Run: headless pygame with SDL's dummy video driver; simulated clock (each Clock.tick advances the game by its frame time, no real sleeping); random seed 0; keys injected as events and as key.get_pressed() state; mouse plan: one left click at the window centre at the start of phase 2, then a move to the lower-right quarter at the start of phase 3.
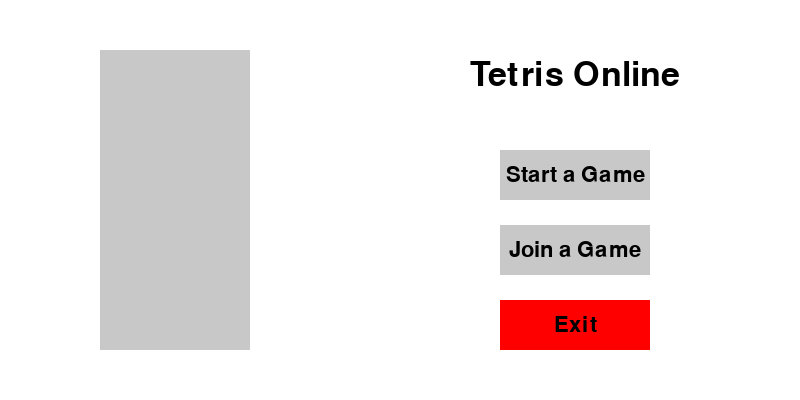
Frame 1 of 4 · flips 1–60 · no input
Frame 2 of 4 · flips 61–180 · clicked the window centre · tapped SPACE, RETURN · held RIGHT (→), D · screen unchanged from frame 1, image omitted
Frame 3 of 4 · flips 181–300 · moved the mouse to the lower-right quarter · held DOWN (↓), S · screen unchanged from frame 2, image omitted
Frame 4 of 4 · flips 301–420 · held LEFT (←), A, UP (↑), W · screen unchanged from frame 3, image omitted

The pygame program that drew these frames:

import pygame
import sys

# Colors
WHITE = (255, 255, 255)
BLACK = (0, 0, 0)
GRAY = (200, 200, 200)
RED = (255, 0, 0)

# Initialize Pygame
pygame.init()

# Screen dimensions
SCREEN_WIDTH = 800
SCREEN_HEIGHT = 400

# Button dimensions
BUTTON_WIDTH = 150
BUTTON_HEIGHT = 50

# Set up the screen
screen = pygame.display.set_mode((SCREEN_WIDTH, SCREEN_HEIGHT))
pygame.display.set_caption("Tetris Start Page")


# Function to draw buttons
def draw_button(screen, x, y, width, height, color, text):
    pygame.draw.rect(screen, color, (x, y, width, height))
    font = pygame.font.Font(None, 32)
    text_surface = font.render(text, True, BLACK)
    text_rect = text_surface.get_rect(center=(x + width / 2, y + height / 2))
    screen.blit(text_surface, text_rect)


# Main loop
running = True
while running:
    screen.fill(WHITE)

    # Draw Tetris grid (placeholder)
    pygame.draw.rect(screen, GRAY, (100, 50, 10 * 15, 20 * 15))

    # Draw buttons
    draw_button(screen, 500, 150, BUTTON_WIDTH, BUTTON_HEIGHT, GRAY, "Start a Game")
    draw_button(screen, 500, 225, BUTTON_WIDTH, BUTTON_HEIGHT, GRAY, "Join a Game")
    draw_button(screen, 500, 300, BUTTON_WIDTH, BUTTON_HEIGHT, RED, "Exit")

    # Draw "Tetris Online" text
    font = pygame.font.Font(None, 50)
    text_surface = font.render("Tetris Online", True, BLACK)
    text_rect = text_surface.get_rect(center=(500 + BUTTON_WIDTH / 2, 75))
    screen.blit(text_surface, text_rect)

    # Event handling
    for event in pygame.event.get():
        if event.type == pygame.QUIT:
            running = False
        elif event.type == pygame.MOUSEBUTTONDOWN:
            mouse_pos = pygame.mouse.get_pos()
            if 500 < mouse_pos[0] < 500 + BUTTON_WIDTH:
                if 150 < mouse_pos[1] < 150 + BUTTON_HEIGHT:
                    print("Starting a new game...")
                elif 225 < mouse_pos[1] < 225 + BUTTON_HEIGHT:
                    print("Joining a game...")
                elif 300 < mouse_pos[1] < 300 + BUTTON_HEIGHT:
                    running = False

    pygame.display.flip()

# Quit Pygame
pygame.quit()
sys.exit()
